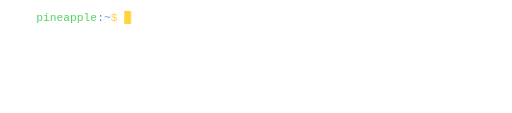
t = 0.00 s
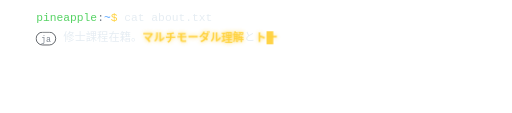
t = 1.67 s
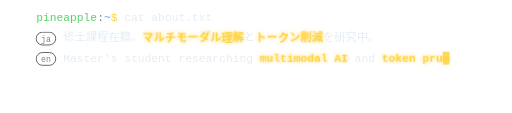
t = 3.33 s
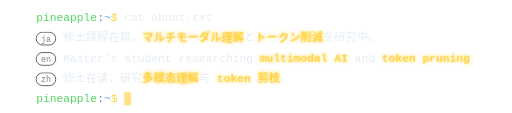
t = 5.00 s
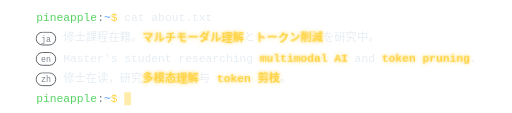
t = 6.67 s
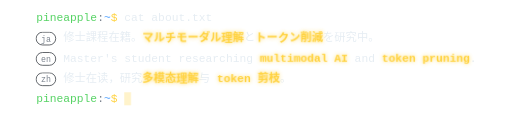
t = 8.33 s

The animated SVG that drew these frames (rendered in a browser with its animation timeline set to each time). Animation: 3 CSS @keyframes rules; frames cover the first 8.33 s, repeats indefinitely.

<svg xmlns="http://www.w3.org/2000/svg" viewBox="0 0 680 150" width="680" height="150" role="img" aria-labelledby="t d"><title id="t">About</title><desc id="d">修士課程在籍。マルチモーダル理解とトークン削減を研究中。 / Master's student researching multimodal AI and token pruning. / 修士在读，研究多模态理解与 token 剪枝。</desc><style>text{font-family:ui-monospace,SFMono-Regular,'SF Mono',Menlo,Consolas,'Liberation Mono','PingFang SC','Hiragino Sans','Microsoft YaHei','Noto Sans CJK SC',monospace;font-size:15px;fill:#e6edf3}.tag{font-size:11px;fill:#7d8590}.em{fill:#ffd23f;font-weight:700}.c{animation:in 600s steps(1,end) infinite both}@keyframes in{0%{opacity:0}.001%,100%{opacity:1}}.cur{animation:cur 4.379s steps(1,end) 1 both}@keyframes cur{0%{transform:translate(165px,14.5px)}9.249%{transform:translate(174px,14.5px)}10.505%{transform:translate(183px,14.5px)}11.761%{transform:translate(192px,14.5px)}13.017%{transform:translate(201px,14.5px)}14.273%{transform:translate(210px,14.5px)}15.529%{transform:translate(219px,14.5px)}16.785%{transform:translate(228px,14.5px)}18.041%{transform:translate(237px,14.5px)}19.297%{transform:translate(246px,14.5px)}20.553%{transform:translate(255px,14.5px)}21.809%{transform:translate(264px,14.5px)}23.065%{transform:translate(273px,14.5px)}24.321%{transform:translate(282px,14.5px)}28.888%{transform:translate(84px,41.5px)}29.39%{transform:translate(99px,41.5px)}29.893%{transform:translate(114px,41.5px)}30.395%{transform:translate(129px,41.5px)}30.897%{transform:translate(144px,41.5px)}31.4%{transform:translate(159px,41.5px)}31.902%{transform:translate(174px,41.5px)}32.405%{transform:translate(189px,41.5px)}32.907%{transform:translate(204px,41.5px)}33.409%{transform:translate(219px,41.5px)}33.912%{transform:translate(234px,41.5px)}34.414%{transform:translate(249px,41.5px)}34.917%{transform:translate(264px,41.5px)}35.419%{transform:translate(279px,41.5px)}35.921%{transform:translate(294px,41.5px)}36.424%{transform:translate(309px,41.5px)}36.926%{transform:translate(324px,41.5px)}37.429%{transform:translate(339px,41.5px)}37.931%{transform:translate(354px,41.5px)}38.433%{transform:translate(369px,41.5px)}38.936%{transform:translate(384px,41.5px)}39.438%{transform:translate(399px,41.5px)}39.941%{transform:translate(414px,41.5px)}40.443%{transform:translate(429px,41.5px)}40.945%{transform:translate(444px,41.5px)}41.448%{transform:translate(459px,41.5px)}41.95%{transform:translate(474px,41.5px)}42.453%{transform:translate(489px,41.5px)}42.955%{transform:translate(504px,41.5px)}47.522%{transform:translate(84px,68.5px)}48.025%{transform:translate(93px,68.5px)}48.527%{transform:translate(102px,68.5px)}49.029%{transform:translate(111px,68.5px)}49.532%{transform:translate(120px,68.5px)}50.034%{transform:translate(129px,68.5px)}50.537%{transform:translate(138px,68.5px)}51.039%{transform:translate(147px,68.5px)}51.541%{transform:translate(156px,68.5px)}52.044%{transform:translate(165px,68.5px)}52.546%{transform:translate(174px,68.5px)}53.049%{transform:translate(183px,68.5px)}53.551%{transform:translate(192px,68.5px)}54.053%{transform:translate(201px,68.5px)}54.556%{transform:translate(210px,68.5px)}55.058%{transform:translate(219px,68.5px)}55.561%{transform:translate(228px,68.5px)}56.063%{transform:translate(237px,68.5px)}56.565%{transform:translate(246px,68.5px)}57.068%{transform:translate(255px,68.5px)}57.57%{transform:translate(264px,68.5px)}58.073%{transform:translate(273px,68.5px)}58.575%{transform:translate(282px,68.5px)}59.077%{transform:translate(291px,68.5px)}59.58%{transform:translate(300px,68.5px)}60.082%{transform:translate(309px,68.5px)}60.585%{transform:translate(318px,68.5px)}61.087%{transform:translate(327px,68.5px)}61.589%{transform:translate(336px,68.5px)}62.092%{transform:translate(345px,68.5px)}62.594%{transform:translate(354px,68.5px)}63.097%{transform:translate(363px,68.5px)}63.599%{transform:translate(372px,68.5px)}64.101%{transform:translate(381px,68.5px)}64.604%{transform:translate(390px,68.5px)}65.106%{transform:translate(399px,68.5px)}65.609%{transform:translate(408px,68.5px)}66.111%{transform:translate(417px,68.5px)}66.613%{transform:translate(426px,68.5px)}67.116%{transform:translate(435px,68.5px)}67.618%{transform:translate(444px,68.5px)}68.121%{transform:translate(453px,68.5px)}68.623%{transform:translate(462px,68.5px)}69.125%{transform:translate(471px,68.5px)}69.628%{transform:translate(480px,68.5px)}70.13%{transform:translate(489px,68.5px)}70.633%{transform:translate(498px,68.5px)}71.135%{transform:translate(507px,68.5px)}71.637%{transform:translate(516px,68.5px)}72.14%{transform:translate(525px,68.5px)}72.642%{transform:translate(534px,68.5px)}73.145%{transform:translate(543px,68.5px)}73.647%{transform:translate(552px,68.5px)}74.149%{transform:translate(561px,68.5px)}74.652%{transform:translate(570px,68.5px)}75.154%{transform:translate(579px,68.5px)}75.657%{transform:translate(588px,68.5px)}76.159%{transform:translate(597px,68.5px)}76.661%{transform:translate(606px,68.5px)}77.164%{transform:translate(615px,68.5px)}77.666%{transform:translate(624px,68.5px)}78.169%{transform:translate(633px,68.5px)}82.736%{transform:translate(84px,95.5px)}83.238%{transform:translate(99px,95.5px)}83.741%{transform:translate(114px,95.5px)}84.243%{transform:translate(129px,95.5px)}84.745%{transform:translate(144px,95.5px)}85.248%{transform:translate(159px,95.5px)}85.75%{transform:translate(174px,95.5px)}86.253%{transform:translate(189px,95.5px)}86.755%{transform:translate(204px,95.5px)}87.257%{transform:translate(219px,95.5px)}87.76%{transform:translate(234px,95.5px)}88.262%{transform:translate(249px,95.5px)}88.765%{transform:translate(264px,95.5px)}89.267%{transform:translate(279px,95.5px)}89.769%{transform:translate(288px,95.5px)}90.272%{transform:translate(297px,95.5px)}90.774%{transform:translate(306px,95.5px)}91.277%{transform:translate(315px,95.5px)}91.779%{transform:translate(324px,95.5px)}92.281%{transform:translate(333px,95.5px)}92.784%{transform:translate(342px,95.5px)}93.286%{transform:translate(357px,95.5px)}93.789%{transform:translate(372px,95.5px)}94.291%{transform:translate(387px,95.5px)}98.858%{transform:translate(165px,122.5px)}100%{transform:translate(165px,122.5px)}}.blink{animation:blink .9s ease-in-out infinite alternate}@keyframes blink{from{opacity:1}to{opacity:.15}}@media (prefers-reduced-motion:reduce){*{animation:none!important}.cur{display:none}}</style><defs><filter id="glow" x="-20%" y="-60%" width="140%" height="220%"><feGaussianBlur in="SourceGraphic" stdDeviation="3" result="b"/><feComponentTransfer in="b" result="g"><feFuncA type="linear" slope=".8"/></feComponentTransfer><feMerge><feMergeNode in="g"/><feMergeNode in="SourceGraphic"/></feMerge></filter></defs><g><text x="48" y="28" style="fill:#56d364">p</text><text x="57" y="28" style="fill:#56d364">i</text><text x="66" y="28" style="fill:#56d364">n</text><text x="75" y="28" style="fill:#56d364">e</text><text x="84" y="28" style="fill:#56d364">a</text><text x="93" y="28" style="fill:#56d364">p</text><text x="102" y="28" style="fill:#56d364">p</text><text x="111" y="28" style="fill:#56d364">l</text><text x="120" y="28" style="fill:#56d364">e</text><text x="129" y="28" style="fill:#7d8590">:</text><text x="138" y="28" style="fill:#58a6ff">~</text><text x="147" y="28" style="fill:#ffd23f">$</text></g><g class="c" style="animation-delay:4.329s"><text x="48" y="136" style="fill:#56d364">p</text><text x="57" y="136" style="fill:#56d364">i</text><text x="66" y="136" style="fill:#56d364">n</text><text x="75" y="136" style="fill:#56d364">e</text><text x="84" y="136" style="fill:#56d364">a</text><text x="93" y="136" style="fill:#56d364">p</text><text x="102" y="136" style="fill:#56d364">p</text><text x="111" y="136" style="fill:#56d364">l</text><text x="120" y="136" style="fill:#56d364">e</text><text x="129" y="136" style="fill:#7d8590">:</text><text x="138" y="136" style="fill:#58a6ff">~</text><text x="147" y="136" style="fill:#ffd23f">$</text></g><g class="c" style="animation-delay:1.265s"><rect x="48" y="42.7" width="26" height="17" rx="8.5" fill="none" stroke="#30363d"/><text class="tag" x="61" y="55.2" text-anchor="middle">ja</text></g><g class="c" style="animation-delay:2.081s"><rect x="48" y="69.7" width="26" height="17" rx="8.5" fill="none" stroke="#30363d"/><text class="tag" x="61" y="82.2" text-anchor="middle">en</text></g><g class="c" style="animation-delay:3.623s"><rect x="48" y="96.7" width="26" height="17" rx="8.5" fill="none" stroke="#30363d"/><text class="tag" x="61" y="109.2" text-anchor="middle">zh</text></g><text class="c" x="165" y="28" style="animation-delay:0.35s">c</text><text class="c" x="174" y="28" style="animation-delay:0.405s">a</text><text class="c" x="183" y="28" style="animation-delay:0.46s">t</text><text class="c" x="201" y="28" style="animation-delay:0.57s">a</text><text class="c" x="210" y="28" style="animation-delay:0.625s">b</text><text class="c" x="219" y="28" style="animation-delay:0.68s">o</text><text class="c" x="228" y="28" style="animation-delay:0.735s">u</text><text class="c" x="237" y="28" style="animation-delay:0.79s">t</text><text class="c" x="246" y="28" style="animation-delay:0.845s">.</text><text class="c" x="255" y="28" style="animation-delay:0.9s">t</text><text class="c" x="264" y="28" style="animation-delay:0.955s">x</text><text class="c" x="273" y="28" style="animation-delay:1.01s">t</text><text class="c" x="84" y="55" style="animation-delay:1.265s">修</text><text class="c" x="99" y="55" style="animation-delay:1.287s">士</text><text class="c" x="114" y="55" style="animation-delay:1.309s">課</text><text class="c" x="129" y="55" style="animation-delay:1.331s">程</text><text class="c" x="144" y="55" style="animation-delay:1.353s">在</text><text class="c" x="159" y="55" style="animation-delay:1.375s">籍</text><text class="c" x="174" y="55" style="animation-delay:1.397s">。</text><text class="c" x="324" y="55" style="animation-delay:1.617s">と</text><text class="c" x="429" y="55" style="animation-delay:1.771s">を</text><text class="c" x="444" y="55" style="animation-delay:1.793s">研</text><text class="c" x="459" y="55" style="animation-delay:1.815s">究</text><text class="c" x="474" y="55" style="animation-delay:1.837s">中</text><text class="c" x="489" y="55" style="animation-delay:1.859s">。</text><text class="c" x="84" y="82" style="animation-delay:2.081s">M</text><text class="c" x="93" y="82" style="animation-delay:2.103s">a</text><text class="c" x="102" y="82" style="animation-delay:2.125s">s</text><text class="c" x="111" y="82" style="animation-delay:2.147s">t</text><text class="c" x="120" y="82" style="animation-delay:2.169s">e</text><text class="c" x="129" y="82" style="animation-delay:2.191s">r</text><text class="c" x="138" y="82" style="animation-delay:2.213s">'</text><text class="c" x="147" y="82" style="animation-delay:2.235s">s</text><text class="c" x="165" y="82" style="animation-delay:2.279s">s</text><text class="c" x="174" y="82" style="animation-delay:2.301s">t</text><text class="c" x="183" y="82" style="animation-delay:2.323s">u</text><text class="c" x="192" y="82" style="animation-delay:2.345s">d</text><text class="c" x="201" y="82" style="animation-delay:2.367s">e</text><text class="c" x="210" y="82" style="animation-delay:2.389s">n</text><text class="c" x="219" y="82" style="animation-delay:2.411s">t</text><text class="c" x="237" y="82" style="animation-delay:2.455s">r</text><text class="c" x="246" y="82" style="animation-delay:2.477s">e</text><text class="c" x="255" y="82" style="animation-delay:2.499s">s</text><text class="c" x="264" y="82" style="animation-delay:2.521s">e</text><text class="c" x="273" y="82" style="animation-delay:2.543s">a</text><text class="c" x="282" y="82" style="animation-delay:2.565s">r</text><text class="c" x="291" y="82" style="animation-delay:2.587s">c</text><text class="c" x="300" y="82" style="animation-delay:2.609s">h</text><text class="c" x="309" y="82" style="animation-delay:2.631s">i</text><text class="c" x="318" y="82" style="animation-delay:2.653s">n</text><text class="c" x="327" y="82" style="animation-delay:2.675s">g</text><text class="c" x="471" y="82" style="animation-delay:3.027s">a</text><text class="c" x="480" y="82" style="animation-delay:3.049s">n</text><text class="c" x="489" y="82" style="animation-delay:3.071s">d</text><text class="c" x="624" y="82" style="animation-delay:3.401s">.</text><text class="c" x="84" y="109" style="animation-delay:3.623s">修</text><text class="c" x="99" y="109" style="animation-delay:3.645s">士</text><text class="c" x="114" y="109" style="animation-delay:3.667s">在</text><text class="c" x="129" y="109" style="animation-delay:3.689s">读</text><text class="c" x="144" y="109" style="animation-delay:3.711s">，</text><text class="c" x="159" y="109" style="animation-delay:3.733s">研</text><text class="c" x="174" y="109" style="animation-delay:3.755s">究</text><text class="c" x="264" y="109" style="animation-delay:3.887s">与</text><text class="c" x="372" y="109" style="animation-delay:4.107s">。</text><g filter="url(#glow)"><text class="c em" x="189" y="55" style="animation-delay:1.419s">マ</text><text class="c em" x="204" y="55" style="animation-delay:1.441s">ル</text><text class="c em" x="219" y="55" style="animation-delay:1.463s">チ</text><text class="c em" x="234" y="55" style="animation-delay:1.485s">モ</text><text class="c em" x="249" y="55" style="animation-delay:1.507s">ー</text><text class="c em" x="264" y="55" style="animation-delay:1.529s">ダ</text><text class="c em" x="279" y="55" style="animation-delay:1.551s">ル</text><text class="c em" x="294" y="55" style="animation-delay:1.573s">理</text><text class="c em" x="309" y="55" style="animation-delay:1.595s">解</text><text class="c em" x="339" y="55" style="animation-delay:1.639s">ト</text><text class="c em" x="354" y="55" style="animation-delay:1.661s">ー</text><text class="c em" x="369" y="55" style="animation-delay:1.683s">ク</text><text class="c em" x="384" y="55" style="animation-delay:1.705s">ン</text><text class="c em" x="399" y="55" style="animation-delay:1.727s">削</text><text class="c em" x="414" y="55" style="animation-delay:1.749s">減</text><text class="c em" x="345" y="82" style="animation-delay:2.719s">m</text><text class="c em" x="354" y="82" style="animation-delay:2.741s">u</text><text class="c em" x="363" y="82" style="animation-delay:2.763s">l</text><text class="c em" x="372" y="82" style="animation-delay:2.785s">t</text><text class="c em" x="381" y="82" style="animation-delay:2.807s">i</text><text class="c em" x="390" y="82" style="animation-delay:2.829s">m</text><text class="c em" x="399" y="82" style="animation-delay:2.851s">o</text><text class="c em" x="408" y="82" style="animation-delay:2.873s">d</text><text class="c em" x="417" y="82" style="animation-delay:2.895s">a</text><text class="c em" x="426" y="82" style="animation-delay:2.917s">l</text><text class="c em" x="444" y="82" style="animation-delay:2.961s">A</text><text class="c em" x="453" y="82" style="animation-delay:2.983s">I</text><text class="c em" x="507" y="82" style="animation-delay:3.115s">t</text><text class="c em" x="516" y="82" style="animation-delay:3.137s">o</text><text class="c em" x="525" y="82" style="animation-delay:3.159s">k</text><text class="c em" x="534" y="82" style="animation-delay:3.181s">e</text><text class="c em" x="543" y="82" style="animation-delay:3.203s">n</text><text class="c em" x="561" y="82" style="animation-delay:3.247s">p</text><text class="c em" x="570" y="82" style="animation-delay:3.269s">r</text><text class="c em" x="579" y="82" style="animation-delay:3.291s">u</text><text class="c em" x="588" y="82" style="animation-delay:3.313s">n</text><text class="c em" x="597" y="82" style="animation-delay:3.335s">i</text><text class="c em" x="606" y="82" style="animation-delay:3.357s">n</text><text class="c em" x="615" y="82" style="animation-delay:3.379s">g</text><text class="c em" x="189" y="109" style="animation-delay:3.777s">多</text><text class="c em" x="204" y="109" style="animation-delay:3.799s">模</text><text class="c em" x="219" y="109" style="animation-delay:3.821s">态</text><text class="c em" x="234" y="109" style="animation-delay:3.843s">理</text><text class="c em" x="249" y="109" style="animation-delay:3.865s">解</text><text class="c em" x="288" y="109" style="animation-delay:3.931s">t</text><text class="c em" x="297" y="109" style="animation-delay:3.953s">o</text><text class="c em" x="306" y="109" style="animation-delay:3.975s">k</text><text class="c em" x="315" y="109" style="animation-delay:3.997s">e</text><text class="c em" x="324" y="109" style="animation-delay:4.019s">n</text><text class="c em" x="342" y="109" style="animation-delay:4.063s">剪</text><text class="c em" x="357" y="109" style="animation-delay:4.085s">枝</text></g><g class="blink"><rect class="cur" width="9" height="17.25" fill="#ffd23f"/></g></svg>
